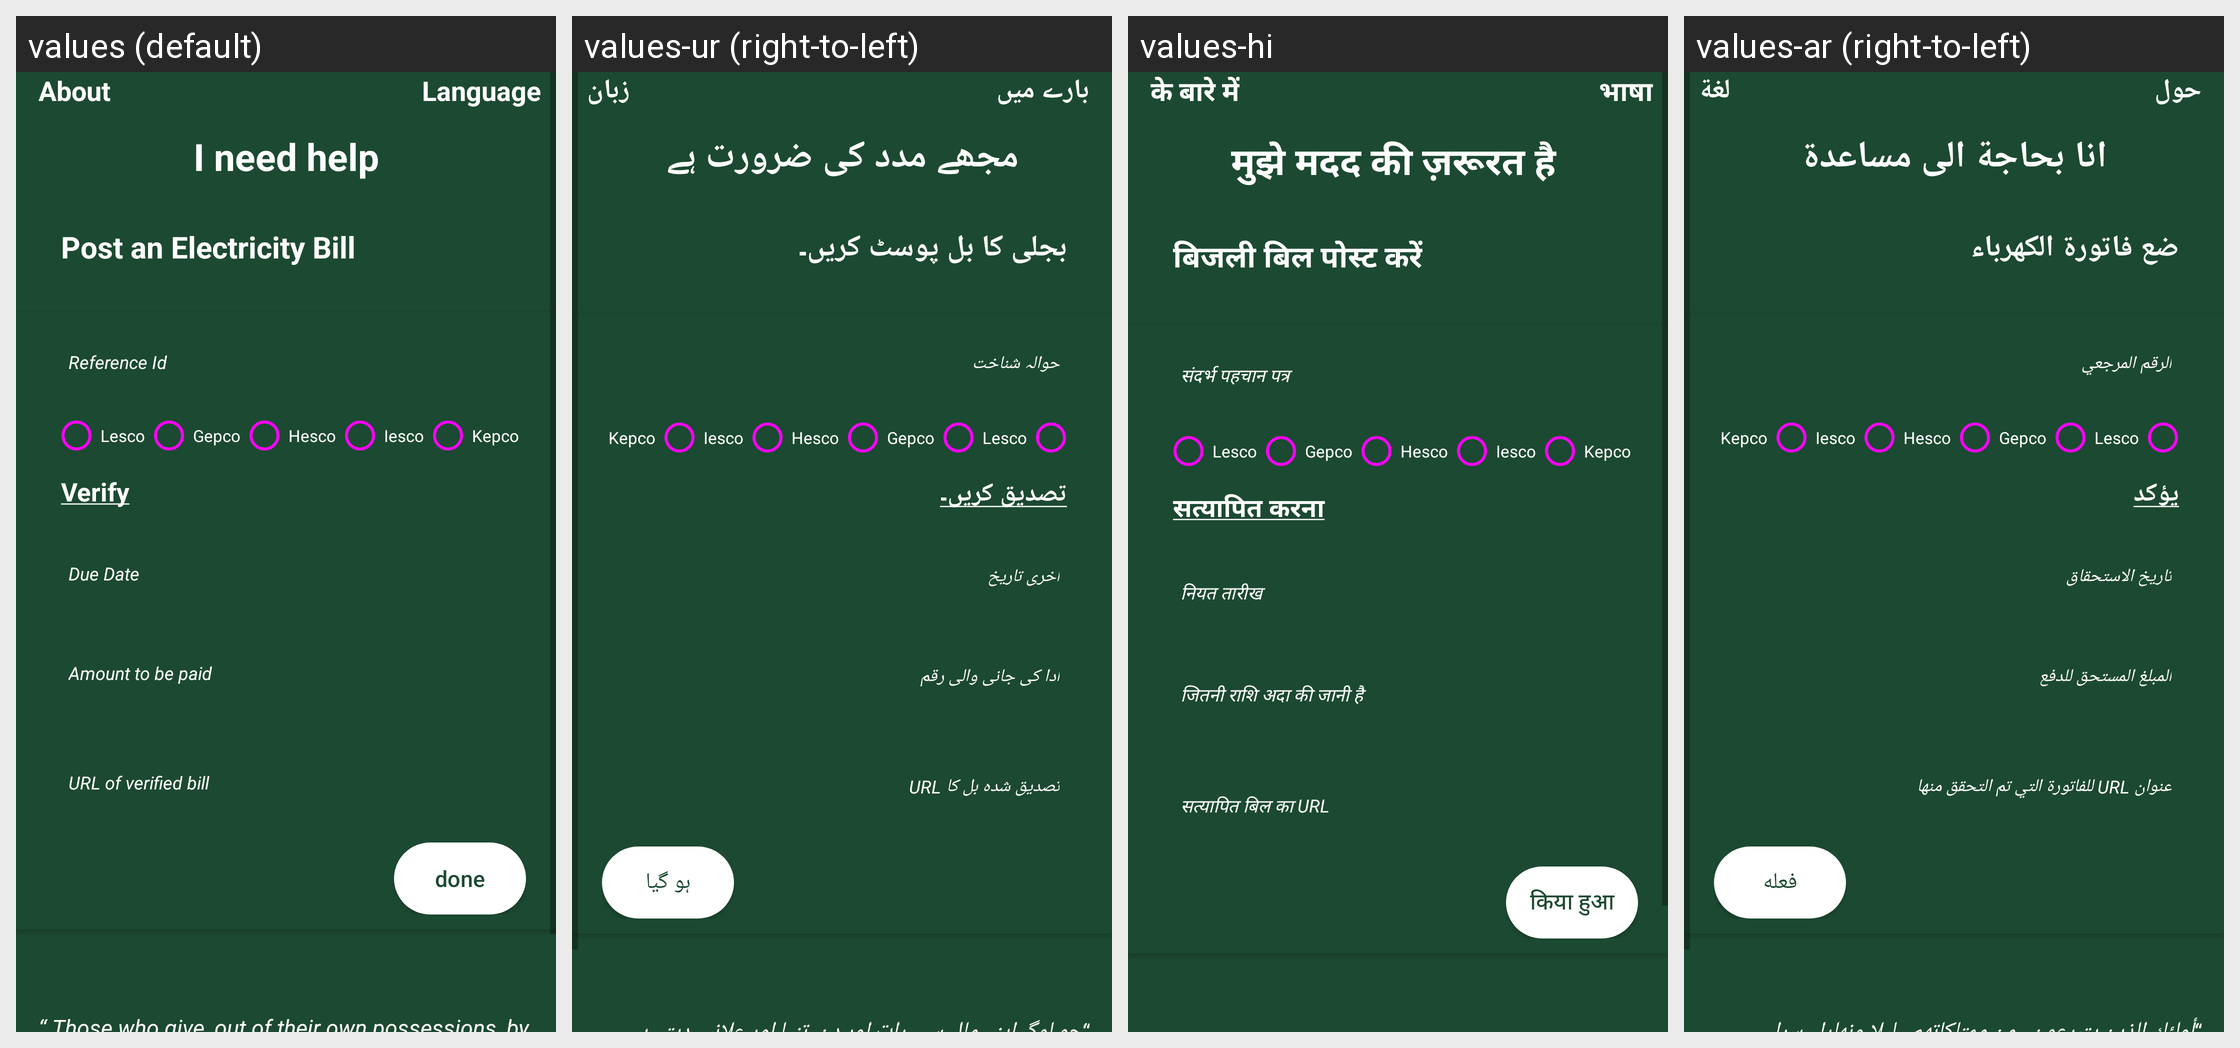

Here is an Android app screen in its default locale and in the app's own translations. Write out the translated-string differences for the strings that appear on this screen.
Android screen res/layout/activity_home.xml rendered under 4 locales, left to right: values (default), values-ur (right-to-left), values-hi, values-ar (right-to-left). Device: Nexus 5 (rendered at 1080×1920; each locale shown at half size, 540×960, under a caption strip naming it); theme Theme.Charity.
Strings drawn on this screen, with the default value and each locale's value (text and hints the layout hard-codes, and strings that could not be matched under every locale, appear in the picture but are not listed):

about
  values: About
  values-ur: بارے میں
  values-hi: के बारे में
  values-ar: حول

language
  values: Language
  values-ur: زبان
  values-hi: भाषा
  values-ar: لغة

i_need_help
  values: I need help
  values-ur: مجھے مدد کی ضرورت ہے
  values-hi: मुझे मदद की ज़रूरत है 
  values-ar: انا بحاجة الى مساعدة

post_an_electricity_bill
  values: Post an Electricity Bill
  values-ur: بجلی کا بل پوسٹ کریں۔
  values-hi: बिजली बिल पोस्ट करें
  values-ar: ضع فاتورة الكهرباء

reference_id
  values: Reference Id
  values-ur: حوالہ شناخت
  values-hi: संदर्भ पहचान पत्र
  values-ar: الرقم المرجعي

verify
  values: Verify
  values-ur: تصدیق کریں۔
  values-hi: सत्यापित करना
  values-ar: يؤكد

due_date_
  values: Due Date
  values-ur: اخری تاریخ
  values-hi: नियत तारीख
  values-ar: تاريخ الاستحقاق

amount_to_be_paid
  values: Amount to be paid
  values-ur: ادا کی جانی والی رقم
  values-hi: जितनी राशि अदा की जानी है
  values-ar: المبلغ المستحق للدفع

attach_a_link
  values: URL of verified bill
  values-ur: تصدیق شدہ بل کا URL
  values-hi: सत्यापित बिल का URL
  values-ar: عنوان URL للفاتورة التي تم التحقق منها

done
  values: done
  values-ur: ہو گیا
  values-hi: किया हुआ
  values-ar: فعله

due_date
  values: Due Date
  values-ur: اخری تاریخ
  values-hi: नियत तारीख
  values-ar: تاريخ الاستحقاق

DueDate
  values: Due Date
  values-ur: اخری تاریخ
  values-hi: नियत तारीख
  values-ar: تاريخ الاستحقاق
